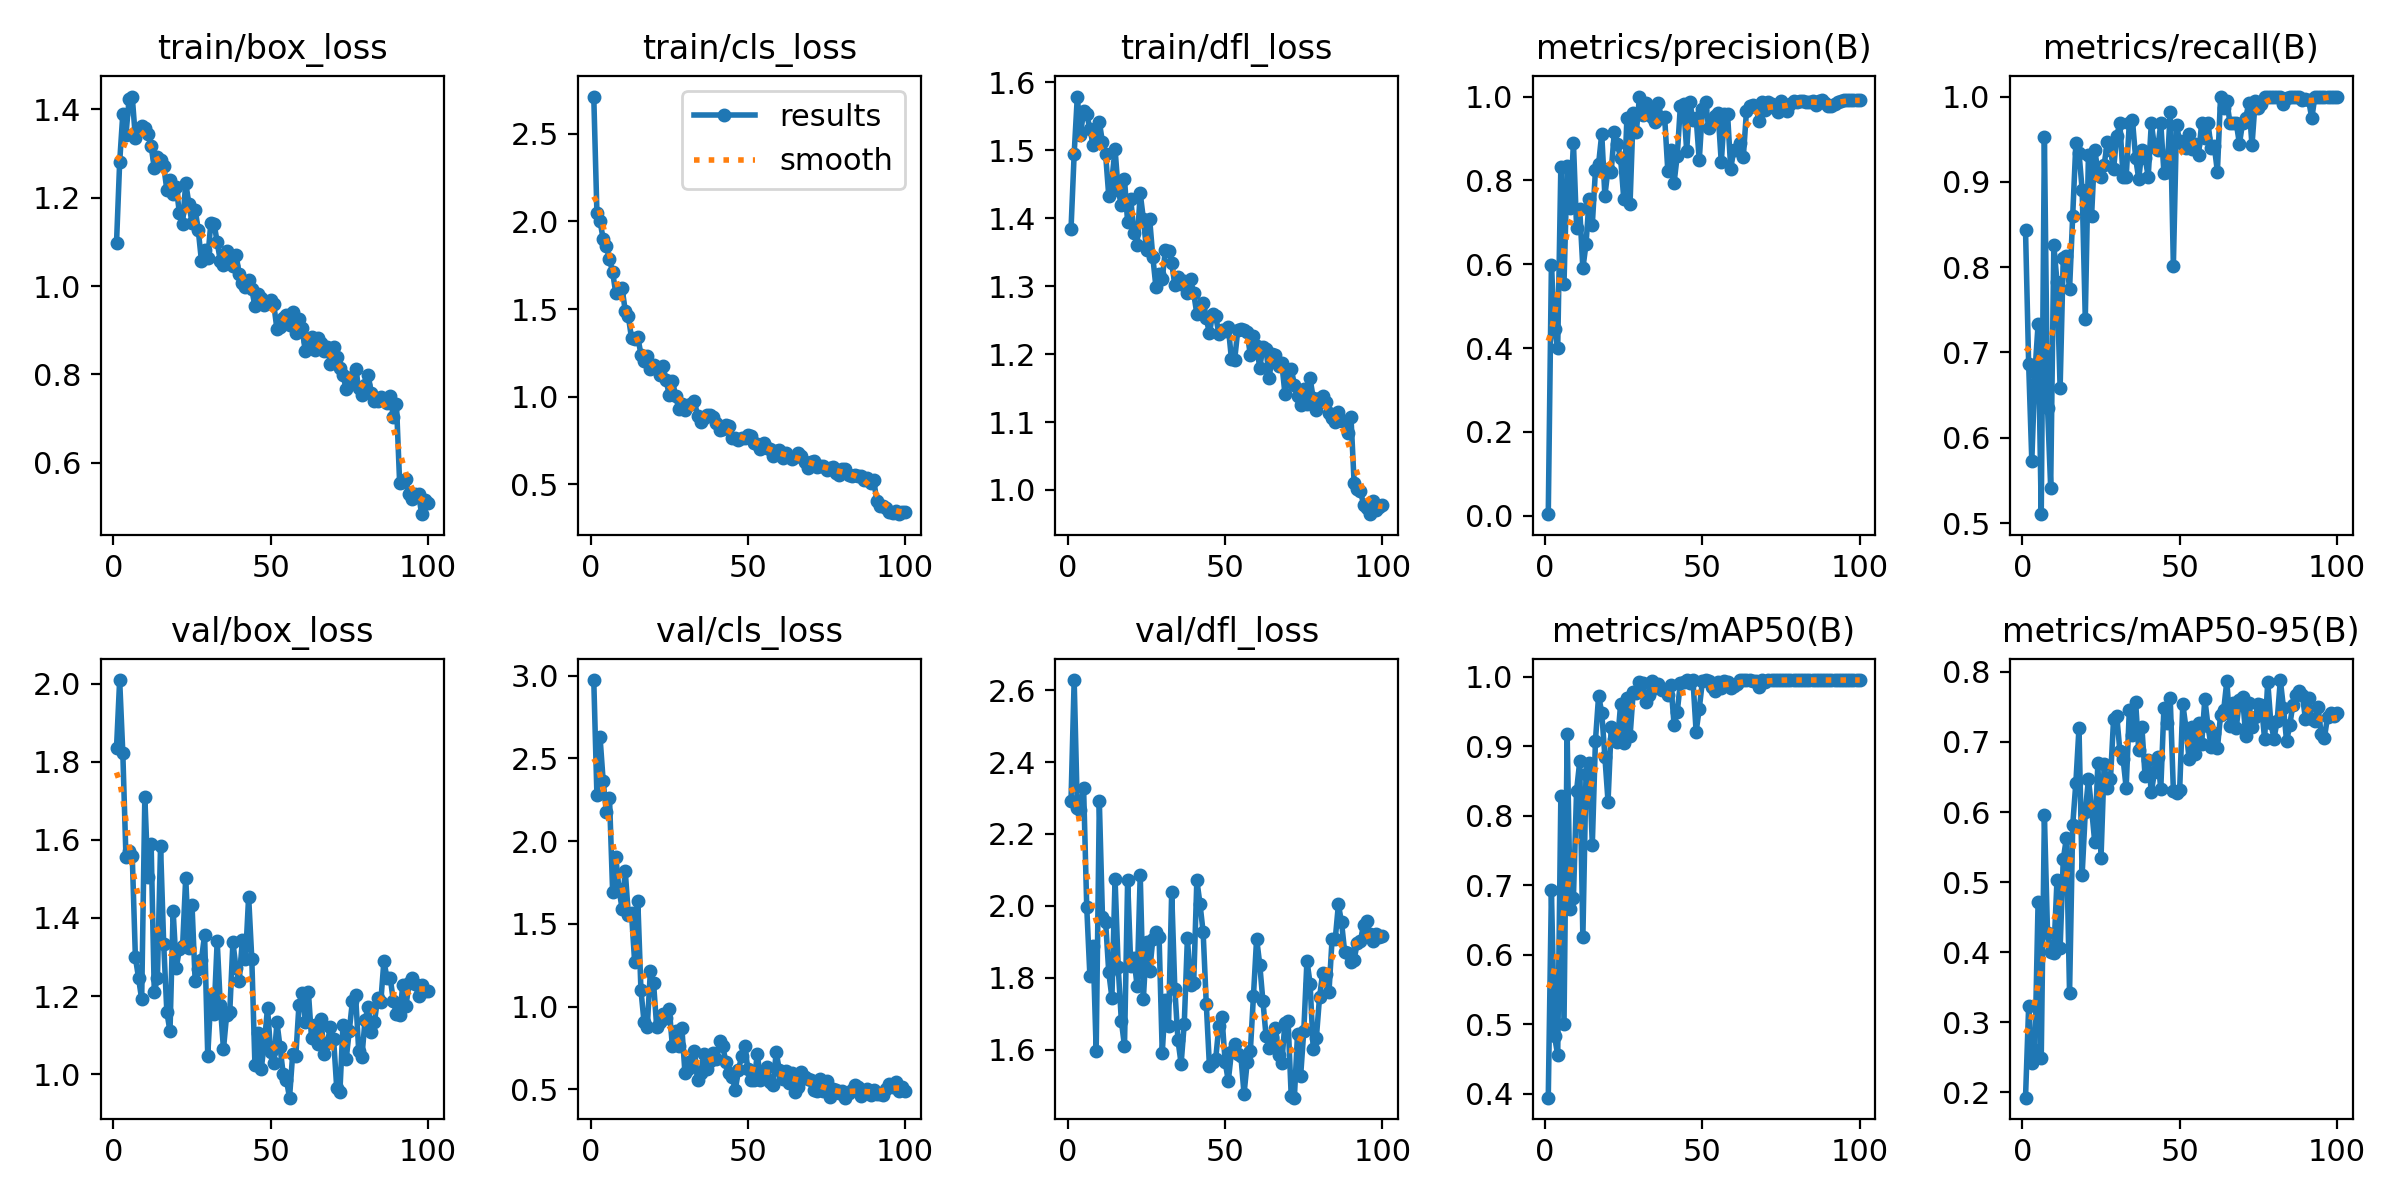

Values plotted in this chart, from the file beside it:
epoch, time, train/box_loss, train/cls_loss, train/dfl_loss, metrics/precision(B), metrics/recall(B), metrics/mAP50(B), metrics/mAP50-95(B), val/box_loss, val/cls_loss, val/dfl_loss, lr/pg0, lr/pg1, lr/pg2
1, 7.656, 1.097, 2.713, 1.384, 0.00401, 0.8438, 0.394, 0.1922, 1.835, 2.973, 2.293, 0.0005427, 0.0005427, 0.0005427
2, 14.18, 1.28, 2.048, 1.495, 0.5987, 0.6863, 0.6932, 0.3227, 2.009, 2.277, 2.628, 0.001088, 0.001088, 0.001088
3, 20.91, 1.39, 2.001, 1.579, 0.4461, 0.5729, 0.4823, 0.2414, 1.823, 2.626, 2.273, 0.001621, 0.001621, 0.001621
4, 28.77, 1.343, 1.899, 1.522, 0.4002, 0.6771, 0.4551, 0.2608, 1.556, 2.36, 2.266, 0.001617, 0.001617, 0.001617
5, 36.25, 1.423, 1.859, 1.559, 0.833, 0.7332, 0.8276, 0.4722, 1.571, 2.173, 2.329, 0.001601, 0.001601, 0.001601
6, 43.71, 1.429, 1.784, 1.553, 0.554, 0.5104, 0.4994, 0.2492, 1.559, 2.262, 1.996, 0.001584, 0.001584, 0.001584
7, 50.92, 1.335, 1.711, 1.532, 0.8335, 0.9528, 0.9173, 0.5957, 1.299, 1.693, 1.805, 0.001568, 0.001568, 0.001568
8, 58.5, 1.353, 1.589, 1.508, 0.7347, 0.6354, 0.6657, 0.4277, 1.246, 1.903, 1.888, 0.001551, 0.001551, 0.001551
9, 65.1, 1.363, 1.596, 1.518, 0.8899, 0.5417, 0.6812, 0.4, 1.191, 1.712, 1.596, 0.001535, 0.001535, 0.001535
10, 70.28, 1.359, 1.62, 1.542, 0.6876, 0.8258, 0.836, 0.3983, 1.71, 1.591, 2.29, 0.001518, 0.001518, 0.001518
11, 76.67, 1.344, 1.49, 1.512, 0.7307, 0.7829, 0.8778, 0.5023, 1.505, 1.821, 1.968, 0.001502, 0.001502, 0.001502
12, 83.37, 1.318, 1.458, 1.494, 0.5903, 0.6584, 0.6246, 0.4054, 1.59, 1.553, 1.955, 0.001485, 0.001485, 0.001485
13, 90.04, 1.266, 1.334, 1.433, 0.648, 0.8113, 0.8605, 0.5325, 1.211, 1.563, 1.815, 0.001469, 0.001469, 0.001469
14, 94.6, 1.293, 1.328, 1.457, 0.7564, 0.8125, 0.8758, 0.563, 1.245, 1.269, 1.744, 0.001452, 0.001452, 0.001452
15, 100.1, 1.284, 1.339, 1.502, 0.6946, 0.774, 0.758, 0.3414, 1.584, 1.639, 2.075, 0.001436, 0.001436, 0.001436
16, 105.3, 1.273, 1.24, 1.441, 0.8243, 0.8601, 0.9078, 0.5812, 1.333, 1.098, 1.829, 0.001419, 0.001419, 0.001419
17, 111.3, 1.217, 1.203, 1.419, 0.839, 0.945, 0.9724, 0.6415, 1.159, 0.9047, 1.68, 0.001403, 0.001403, 0.001403
18, 116.9, 1.24, 1.234, 1.457, 0.911, 0.934, 0.9483, 0.7203, 1.109, 0.8747, 1.609, 0.001386, 0.001386, 0.001386
19, 122.4, 1.209, 1.155, 1.394, 0.7631, 0.8909, 0.8845, 0.5107, 1.418, 1.216, 2.072, 0.00137, 0.00137, 0.00137
20, 127.9, 1.223, 1.18, 1.428, 0.8273, 0.7396, 0.82, 0.5998, 1.272, 1.144, 1.831, 0.001353, 0.001353, 0.001353
21, 133.7, 1.165, 1.161, 1.378, 0.8212, 0.9315, 0.9267, 0.6471, 1.32, 0.8792, 1.856, 0.001337, 0.001337, 0.001337
22, 139.7, 1.141, 1.123, 1.361, 0.9152, 0.8599, 0.9099, 0.6053, 1.327, 0.9045, 1.777, 0.00132, 0.00132, 0.00132
23, 145.6, 1.233, 1.173, 1.437, 0.887, 0.9375, 0.9055, 0.557, 1.503, 0.9577, 2.086, 0.001304, 0.001304, 0.001304
24, 151.1, 1.187, 1.093, 1.399, 0.8526, 0.9126, 0.9603, 0.6695, 1.324, 0.9335, 1.741, 0.001287, 0.001287, 0.001287
25, 157.7, 1.143, 1.008, 1.354, 0.7562, 0.9062, 0.9048, 0.5344, 1.433, 0.9885, 1.898, 0.001271, 0.001271, 0.001271
26, 163.5, 1.173, 1.092, 1.399, 0.9488, 0.9196, 0.9694, 0.6685, 1.238, 0.7595, 1.819, 0.001254, 0.001254, 0.001254
27, 169.8, 1.126, 1.005, 1.343, 0.7449, 0.947, 0.9139, 0.6338, 1.27, 0.8512, 1.906, 0.001238, 0.001238, 0.001238
28, 175.6, 1.056, 0.931, 1.298, 0.9604, 0.9375, 0.9775, 0.6468, 1.293, 0.7614, 1.928, 0.001221, 0.001221, 0.001221
29, 182.1, 1.08, 0.9589, 1.318, 0.9164, 0.9148, 0.9765, 0.7332, 1.357, 0.8738, 1.912, 0.001205, 0.001205, 0.001205
30, 189, 1.063, 0.9222, 1.31, 1, 0.9541, 0.9917, 0.7376, 1.047, 0.5967, 1.591, 0.001188, 0.001188, 0.001188
31, 196.1, 1.144, 0.9497, 1.354, 0.9556, 0.9688, 0.9903, 0.687, 1.199, 0.6233, 1.737, 0.001172, 0.001172, 0.001172
32, 203.2, 1.141, 0.9597, 1.352, 0.9839, 0.9062, 0.9629, 0.6763, 1.155, 0.6746, 1.666, 0.001155, 0.001155, 0.001155
33, 210.1, 1.099, 0.9766, 1.334, 0.9698, 0.9062, 0.974, 0.6345, 1.341, 0.7299, 2.038, 0.001139, 0.001139, 0.001139
34, 216.9, 1.057, 0.8864, 1.302, 0.952, 0.9688, 0.9932, 0.7458, 1.176, 0.5586, 1.769, 0.001122, 0.001122, 0.001122
35, 223.9, 1.048, 0.854, 1.314, 0.9392, 0.9722, 0.9841, 0.7099, 1.064, 0.5995, 1.626, 0.001106, 0.001106, 0.001106
36, 230.9, 1.079, 0.8749, 1.303, 0.9837, 0.928, 0.9898, 0.7571, 1.151, 0.7118, 1.56, 0.001089, 0.001089, 0.001089
37, 238.4, 1.058, 0.8962, 1.307, 0.9483, 0.9032, 0.9812, 0.6879, 1.159, 0.6252, 1.672, 0.001073, 0.001073, 0.001073
38, 245.3, 1.045, 0.8965, 1.29, 0.9508, 0.9375, 0.9809, 0.7211, 1.337, 0.6722, 1.91, 0.001056, 0.001056, 0.001056
39, 250.4, 1.07, 0.8847, 1.31, 0.8229, 0.9283, 0.9732, 0.6514, 1.271, 0.7174, 1.779, 0.00104, 0.00104, 0.00104
40, 256.2, 1.027, 0.8498, 1.289, 0.8734, 0.9062, 0.9879, 0.6747, 1.237, 0.6833, 1.786, 0.001023, 0.001023, 0.001023
41, 262.6, 1.007, 0.8064, 1.259, 0.795, 0.9688, 0.9305, 0.6287, 1.343, 0.7954, 2.071, 0.001007, 0.001007, 0.001007
42, 269.4, 0.9968, 0.8168, 1.265, 0.859, 0.9409, 0.949, 0.6569, 1.294, 0.76, 2.005, 0.0009904, 0.0009904, 0.0009904
43, 275.3, 1.015, 0.8371, 1.276, 0.9783, 0.9375, 0.9915, 0.6788, 1.455, 0.6664, 1.926, 0.0009739, 0.0009739, 0.0009739
44, 281.5, 0.9928, 0.8296, 1.253, 0.9832, 0.9688, 0.9917, 0.6332, 1.296, 0.602, 1.727, 0.0009574, 0.0009574, 0.0009574
45, 286.7, 0.9541, 0.7625, 1.231, 0.8712, 0.9109, 0.995, 0.7486, 1.023, 0.5741, 1.554, 0.0009409, 0.0009409, 0.0009409
46, 292, 0.9828, 0.764, 1.259, 0.9863, 0.9118, 0.9915, 0.727, 1.106, 0.4982, 1.565, 0.0009244, 0.0009244, 0.0009244
47, 297.6, 0.972, 0.751, 1.256, 0.9443, 0.9823, 0.995, 0.7627, 1.013, 0.6158, 1.574, 0.0009078, 0.0009078, 0.0009078
48, 303.2, 0.9568, 0.7622, 1.23, 0.9497, 0.8018, 0.9205, 0.6307, 1.08, 0.7012, 1.666, 0.0008913, 0.0008913, 0.0008913
49, 308.9, 0.962, 0.7639, 1.235, 0.8482, 0.9665, 0.9537, 0.6278, 1.169, 0.7624, 1.689, 0.0008748, 0.0008748, 0.0008748
50, 314.6, 0.9677, 0.7792, 1.235, 0.9694, 0.9479, 0.9932, 0.6315, 1.057, 0.6216, 1.565, 0.0008583, 0.0008583, 0.0008583
51, 320.5, 0.9582, 0.7777, 1.24, 0.9864, 0.9445, 0.995, 0.7543, 1.029, 0.5593, 1.512, 0.0008418, 0.0008418, 0.0008418
52, 326.6, 0.902, 0.7332, 1.192, 0.926, 0.9393, 0.9932, 0.7203, 1.133, 0.5565, 1.594, 0.0008253, 0.0008253, 0.0008253
53, 332.7, 0.908, 0.7273, 1.191, 0.9417, 0.9561, 0.9843, 0.6754, 1.068, 0.7138, 1.616, 0.0008088, 0.0008088, 0.0008088
54, 338.3, 0.9282, 0.7033, 1.235, 0.9532, 0.9384, 0.9797, 0.7209, 0.9992, 0.5569, 1.587, 0.0007923, 0.0007923, 0.0007923
55, 343.7, 0.9348, 0.7349, 1.236, 0.9609, 0.944, 0.9917, 0.6831, 0.9856, 0.6115, 1.582, 0.0007758, 0.0007758, 0.0007758
56, 349.9, 0.9119, 0.7085, 1.235, 0.8427, 0.9318, 0.9833, 0.7278, 0.9398, 0.6358, 1.476, 0.0007593, 0.0007593, 0.0007593
57, 356, 0.9402, 0.6981, 1.232, 0.9587, 0.9688, 0.9932, 0.6976, 1.051, 0.5474, 1.564, 0.0007428, 0.0007428, 0.0007428
58, 362.2, 0.894, 0.6635, 1.198, 0.9579, 0.9516, 0.9917, 0.7615, 1.047, 0.5297, 1.595, 0.0007263, 0.0007263, 0.0007263
59, 368.6, 0.9251, 0.692, 1.227, 0.8281, 0.9688, 0.9839, 0.7234, 1.178, 0.7239, 1.75, 0.0007098, 0.0007098, 0.0007098
60, 375.5, 0.9052, 0.6923, 1.212, 0.8731, 0.9399, 0.9868, 0.6927, 1.209, 0.6162, 1.909, 0.0006933, 0.0006933, 0.0006933
... 40 more rows
